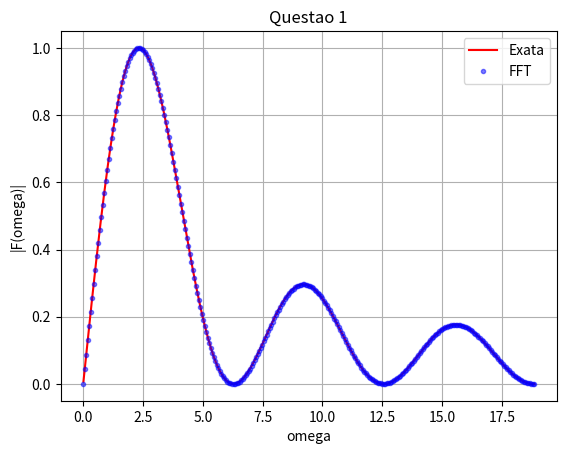

Python code for this plot:
import numpy as np
import numpy.fft as fft
import matplotlib.pyplot as plt

def f(t):
    # f(t) da questao 1
    y = np.zeros_like(t)
    y[(t >= -1) & (t < 0)] = -1
    y[(t >= 0) & (t <= 1)] = 1
    return y

def F_analitica(w):
    # formula da transformada exata dada no pdf
    res = np.zeros_like(w, dtype=complex)
    m = (w != 0)
    res[m] = -1j * np.sqrt(2/np.pi) * (1 - np.cos(w[m])) / w[m]
    return res

# parametros
T = 100
N = 2**16
dt = T/N
t = np.linspace(-T/2, T/2, N, endpoint=False)

sinal = f(t)

# fft
sinal_p = fft.ifftshift(sinal)
FD = fft.fft(sinal_p)
freqs = fft.fftfreq(N, d=dt)
w_d = 2 * np.pi * freqs

# correcao de escala
F_d = (N / (T * np.sqrt(2 * np.pi))) * FD

# plot
mask = (w_d >= 0) & (w_d <= 6 * np.pi)
w_p = w_d[mask]
y_d = np.absolute(F_d[mask])

w_c = np.linspace(0.01, 6 * np.pi, 500)
y_a = np.absolute(F_analitica(w_c))

# normalizando
y_d = y_d / np.max(y_d)
y_a = y_a / np.max(y_a)

plt.figure()
plt.plot(w_c, y_a, 'r-', label='Exata')
plt.plot(w_p, y_d, 'b.', alpha=0.5, label='FFT')
plt.title('Questao 1')
plt.xlabel('omega')
plt.ylabel('|F(omega)|')
plt.legend()
plt.grid()
plt.show()
